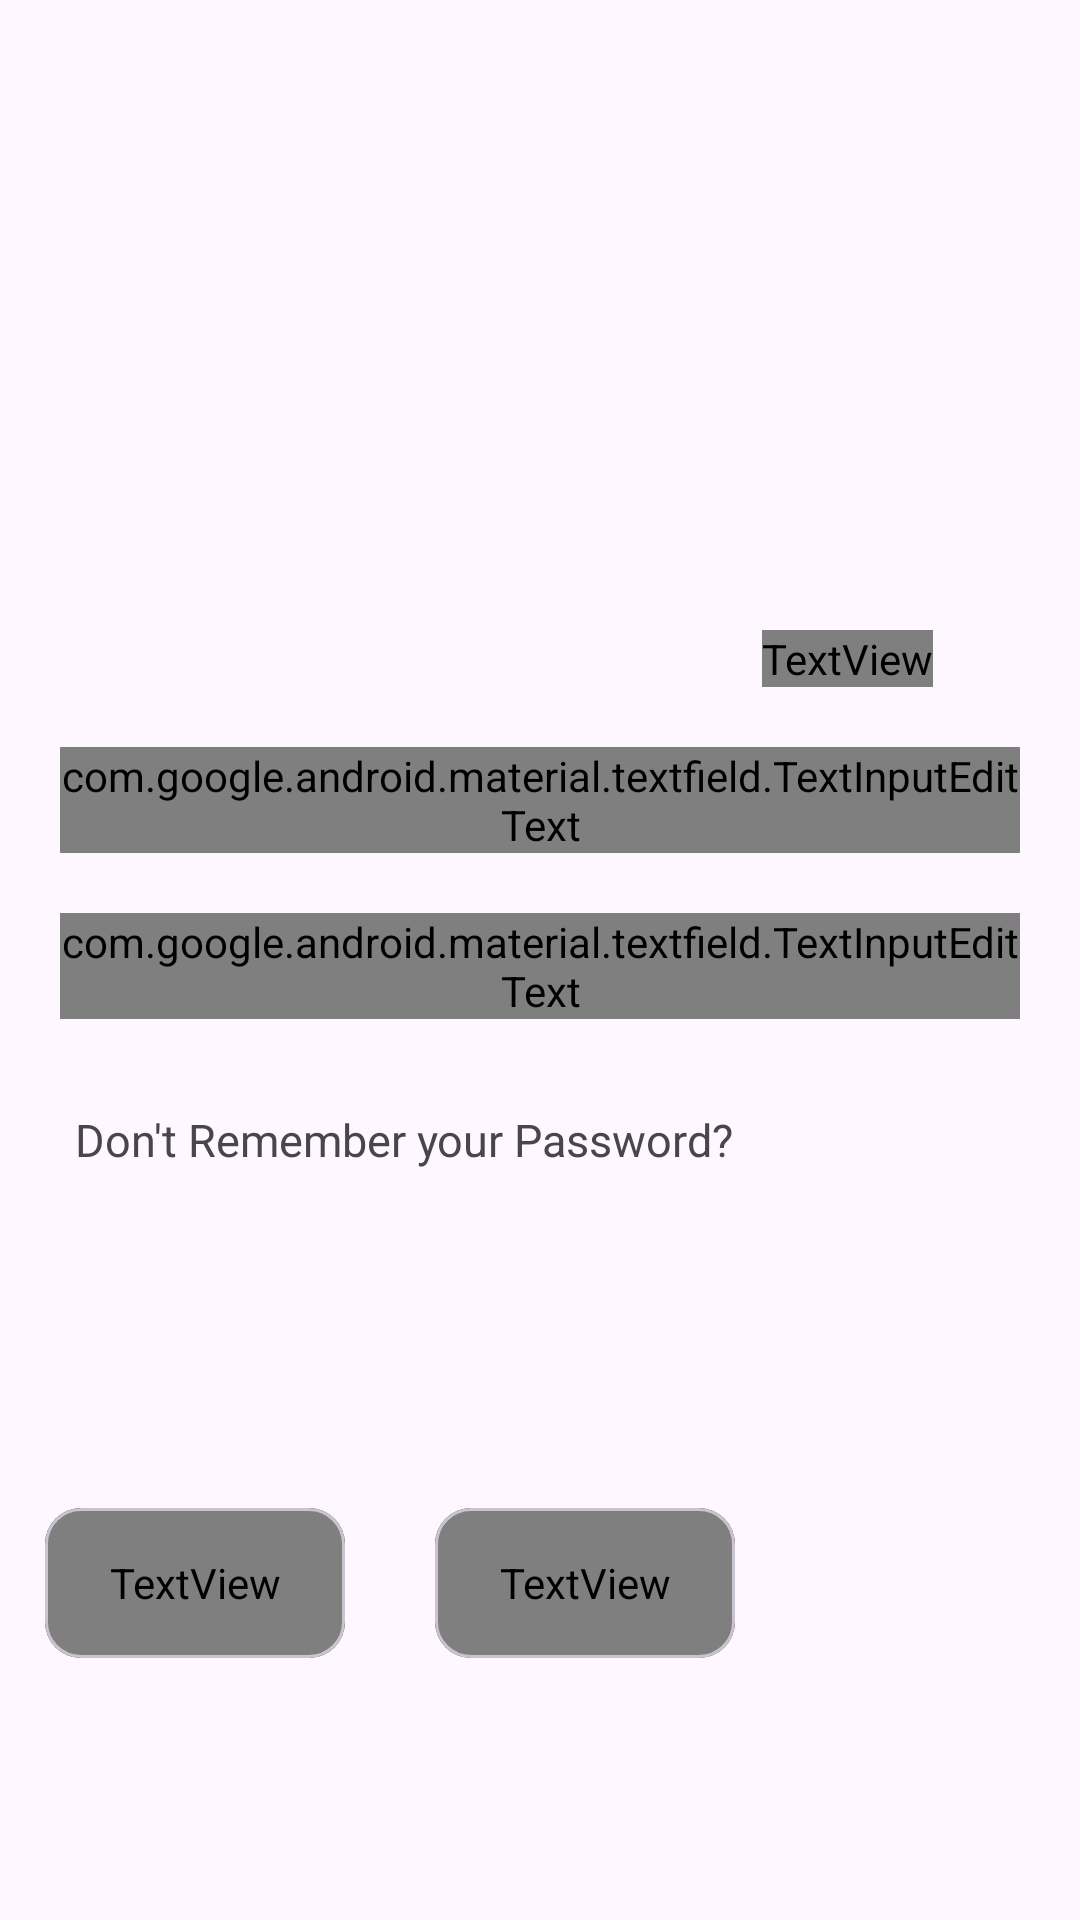

This screen was rendered from an Android layout file. Write that file and the resources it references.
<!-- AndroidManifest.xml: application theme Theme.FuelManagmentSoftware -->
<!-- res/layout/activity_sign_in.xml -->
<?xml version="1.0" encoding="utf-8"?>
<FrameLayout xmlns:android="http://schemas.android.com/apk/res/android"
    xmlns:app="http://schemas.android.com/apk/res-auto"
    xmlns:tools="http://schemas.android.com/tools"
    android:layout_width="match_parent"
    android:layout_height="match_parent"
    android:background="@drawable/sign_in">

    <androidx.constraintlayout.widget.ConstraintLayout
        android:layout_width="match_parent"
        android:layout_height="match_parent">

        <TextView
            android:id="@+id/textView"
            android:layout_width="wrap_content"
            android:layout_height="wrap_content"
            android:layout_marginTop="210dp"
            android:layout_marginEnd="49dp"
            android:fontFamily="@font/kurale"
            android:text="Sign-In"
            android:textColor="@color/white"
            android:textSize="64dp"
            app:layout_constraintEnd_toEndOf="parent"
            app:layout_constraintTop_toTopOf="parent" />

        <com.google.android.material.textfield.TextInputLayout
            android:id="@+id/signin_username"
            style="@style/Widget.MaterialComponents.TextInputLayout.OutlinedBox"
            app:boxBackgroundColor="@color/white"
            android:layout_width="0dp"
            android:layout_height="wrap_content"
            android:elevation="10dp"
            android:hint="Username"
            android:layout_marginEnd="20dp"
            android:layout_marginStart="20dp"
            android:layout_marginTop="20dp"
            app:layout_constraintEnd_toEndOf="parent"
            app:layout_constraintStart_toStartOf="parent"
            app:layout_constraintTop_toBottomOf="@+id/textView">

            <com.google.android.material.textfield.TextInputEditText
                android:id="@+id/inputusername"
                android:layout_width="match_parent"
                android:layout_height="wrap_content"
                android:fontFamily="@font/kurale"
                android:imeOptions="actionNext"
                android:inputType="text"
                android:maxLines="1" />
        </com.google.android.material.textfield.TextInputLayout>

        <com.google.android.material.textfield.TextInputLayout
            android:id="@+id/sgnin_pass"
            style="@style/Widget.MaterialComponents.TextInputLayout.OutlinedBox"
            app:boxBackgroundColor="@color/white"
            android:layout_width="0dp"
            android:layout_height="wrap_content"
            android:elevation="10dp"
            android:hint="Password"
            android:layout_marginTop="20dp"
            app:layout_constraintEnd_toEndOf="@id/signin_username"
            app:layout_constraintStart_toStartOf="@id/signin_username"
            app:layout_constraintTop_toBottomOf="@+id/signin_username">

            <com.google.android.material.textfield.TextInputEditText
                android:id="@+id/inputpass"
                android:layout_width="match_parent"
                android:layout_height="wrap_content"
                android:fontFamily="@font/kurale"
                android:inputType="text"
                android:maxLines="1"
                android:imeOptions="actionDone"/>
        </com.google.android.material.textfield.TextInputLayout>

        <TextView
            android:id="@+id/textView2"
            android:layout_width="wrap_content"
            android:layout_height="wrap_content"
            android:layout_marginTop="5dp"
            android:padding="25dp"
            android:text="Don't Remember your Password?"
            android:textSize="15dp"
            app:layout_constraintStart_toStartOf="parent"
            app:layout_constraintTop_toBottomOf="@id/sgnin_pass" />

        <com.google.android.material.card.MaterialCardView
            android:id="@+id/btn_lgin_on_sgnin"
            android:layout_width="100dp"
            android:layout_height="50dp"
            app:cardBackgroundColor="#3C3535"
            android:layout_marginStart="15dp"
            app:layout_constraintBottom_toBottomOf="parent"
            app:layout_constraintStart_toStartOf="parent"
            app:layout_constraintTop_toBottomOf="@+id/textView2">
            <TextView
                android:layout_width="match_parent"
                android:layout_height="match_parent"
                android:text="Login"
                android:fontFamily="@font/kurale"
                android:textSize="23sp"
                android:textColor="@color/white"
                android:gravity="center"/>
        </com.google.android.material.card.MaterialCardView>

        <com.google.android.material.card.MaterialCardView
            android:id="@+id/btn_sgnup_on_sgnin"
            android:layout_width="100dp"
            android:layout_height="50dp"
            app:cardBackgroundColor="@color/prmry_night"
            android:layout_marginEnd="115dp"
            app:layout_constraintBottom_toBottomOf="parent"
            app:layout_constraintEnd_toEndOf="parent"
            app:layout_constraintTop_toBottomOf="@+id/textView2">
            <TextView
                android:layout_width="match_parent"
                android:layout_height="match_parent"
                android:text="Sign-up"
                android:fontFamily="@font/kurale"
                android:textSize="23sp"
                android:textColor="@color/white"
                android:gravity="center"/>
        </com.google.android.material.card.MaterialCardView>
    </androidx.constraintlayout.widget.ConstraintLayout>
</FrameLayout>
<!-- resources referenced by this layout -->
<resources>
  <color name="prmry_night">#F2EF0000</color>
  <color name="white">#FFFFFFFF</color>
  <style name="Theme.FuelManagmentSoftware" parent="Base.Theme.FuelManagmentSoftware" />
  <style name="Base.Theme.FuelManagmentSoftware" parent="Theme.Material3.DayNight.NoActionBar">
          
          <item name="colorPrimary">@color/prmry</item>
      </style>
  <color name="prmry">#C1039BE5</color>
</resources>
